Run: headless pygame with SDL's dummy video driver; simulated clock (each Clock.tick advances the game by its frame time, no real sleeping); random seed 0; keys injected as events and as key.get_pressed() state; mouse plan: one left click at the window centre at the start of phase 2, then a move to the lower-right quarter at the start of phase 3.
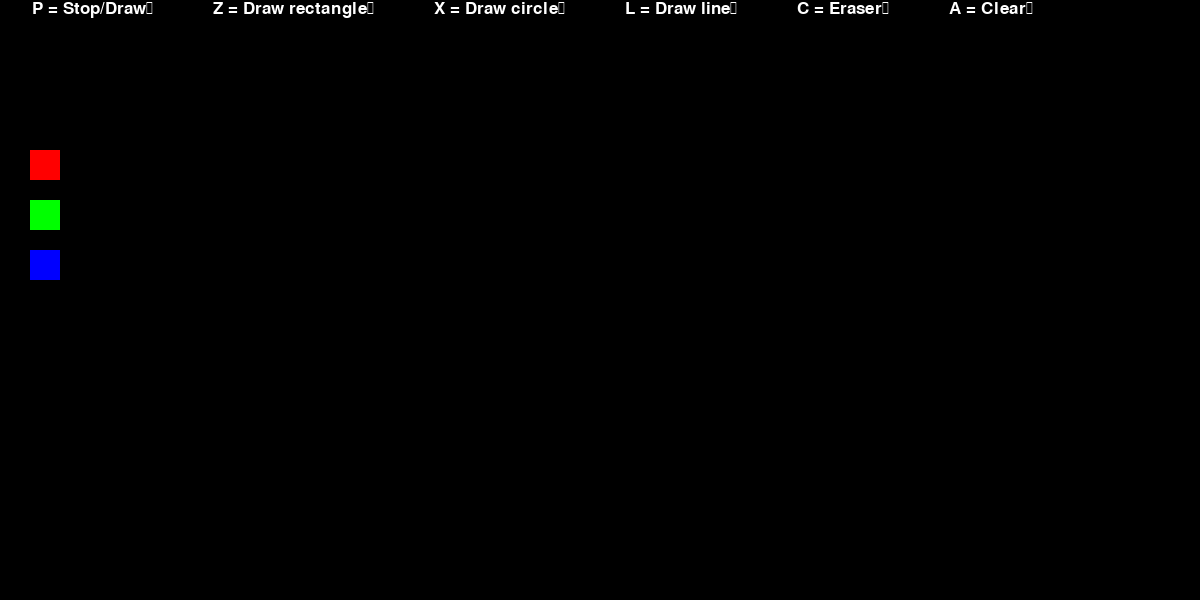
Frame 1 of 4 · flips 1–60 · no input
Frame 2 of 4 · flips 61–180 · clicked the window centre · tapped SPACE, RETURN · held RIGHT (→), D · screen unchanged from frame 1, image omitted
Frame 3 of 4 · flips 181–300 · moved the mouse to the lower-right quarter · held DOWN (↓), S · screen unchanged from frame 2, image omitted
Frame 4 of 4 · flips 301–420 · held LEFT (←), A, UP (↑), W · screen unchanged from frame 3, image omitted

The pygame program that drew these frames:

import pygame


def main():
    pygame.init()
    screen = pygame.display.set_mode((1200, 600))
    clock = pygame.time.Clock()
    
    radius = 15
    mode = 'blue'
    points = []
    strokes = [] 
    drawing = True
    drawing_mode = 1
    text = """
            P = Stop/Draw
            Z = Draw rectangle
            X = Draw circle
            L = Draw line
            C = Eraser
            A = Clear
            """
    r = pygame.Rect(30, 150, 30, 30)
    g = pygame.Rect(30, 200, 30, 30)
    b = pygame.Rect(30, 250, 30, 30)
    while True:
        pressed = pygame.key.get_pressed()
        mouse_pos = pygame.mouse.get_pos()
        alt_held = pressed[pygame.K_LALT] or pressed[pygame.K_RALT]
        ctrl_held = pressed[pygame.K_LCTRL] or pressed[pygame.K_RCTRL]
        for event in pygame.event.get():
            
            # determin if X was clicked, or Ctrl+W or Alt+F4 was used
            if event.type == pygame.QUIT:
                return
            
            if event.type == pygame.KEYDOWN:
                if event.key == pygame.K_w and ctrl_held:
                    return
                if event.key == pygame.K_F4 and alt_held:
                    return
                if event.key == pygame.K_ESCAPE:
                    return
                if event.key == pygame.K_p:
                    drawing = not drawing
            
                # determine if a letter key was pressed
                
                elif event.key == pygame.K_c:
                    mode = 'erase'
                    if points:   
                        strokes.append((points.copy(), mode, radius))
                    points = []   # start a new continuous line
                elif event.key == pygame.K_l:
                    drawing_mode = 1
                elif event.key == pygame.K_z:
                    drawing_mode = 2
                elif event.key == pygame.K_x:
                    drawing_mode = 3 
                elif event.key == pygame.K_a:
                    strokes = []
                    points = []                      
            if event.type == pygame.MOUSEBUTTONDOWN:
                if event.button == 1: # left click grows radius
                    radius = min(200, radius + 1)
                    
                    if points:   
                        strokes.append((points.copy(), mode, radius))
                    points = []   # start a new continuous line
                    
                elif event.button == 3: # right click shrinks radius
                    radius = max(1, radius - 1)
                if g.collidepoint(mouse_pos) or r.collidepoint(mouse_pos) or b.collidepoint(mouse_pos):
                    print("Button Clicked!")
                if r.collidepoint(mouse_pos):
                    mode = 'red'
                    if points:   
                        strokes.append((points.copy(), mode, radius))
                    points = []   # start a new continuous line
                elif g.collidepoint(mouse_pos):
                    mode = 'green'
                    if points:   
                        strokes.append((points.copy(), mode, radius))
                    points = []   # start a new continuous line
                elif b.collidepoint(mouse_pos):
                    mode = 'blue'
                    if points:   
                        strokes.append((points.copy(), mode, radius))
                    points = []   # start a new continuous line
            if event.type == pygame.MOUSEBUTTONUP:
                if event.button == 1 and points:
                    strokes.append((points.copy(), mode, radius))
                    points = []
                    
            
            if event.type == pygame.MOUSEMOTION:
                if event.buttons[0]:   # Left mouse button is held
                    position = event.pos
                    points = points + [position]
                    points = points[-256:]
                
                
        screen.fill((0, 0, 0))

        

        # --- Draw all saved strokes ---
        for pts, col_mode, rad, d_mode in strokes:
            for i in range(len(pts) - 1):
                drawLineBetween(screen, i, pts[i], pts[i+1], rad, col_mode)

        # --- Draw the current stroke (if drawing is enabled) ---
        if drawing:
            for i in range(len(points) - 1):
                drawLineBetween(screen, i, points[i], points[i+1], radius, mode)
            
        font = pygame.font.SysFont(None, 26)
        p_text = font.render(text, True, (255, 255, 255))
        screen.blit(p_text, (-35, 0))

        pygame.draw.rect(screen, (0, 0, 255), b)
        pygame.draw.rect(screen, (255, 0, 0), r)
        pygame.draw.rect(screen, (0, 255, 0), g)
        pygame.display.flip()
        
        clock.tick(60)

def drawLineBetween(screen, index, start, end, width, color_mode):
    c1 = max(0, min(255, 2 * index - 256))
    c2 = max(0, min(255, 2 * index))
    
    if color_mode == 'blue':
        color = (c1, c1, c2)
    elif color_mode == 'red':
        color = (c2, c1, c1)
    elif color_mode == 'green':
        color = (c1, c2, c1)
    elif color_mode == 'erase':
        color = (0,0,0)
    
    dx = start[0] - end[0]
    dy = start[1] - end[1]
    iterations = max(abs(dx), abs(dy))
    for i in range(iterations):
        progress = 1.0 * i / iterations
        aprogress = 1 - progress
        x = int(aprogress * start[0] + progress * end[0])
        y = int(aprogress * start[1] + progress * end[1])
        pygame.draw.circle(screen, color, (x, y), width)
    
        
        
main()
